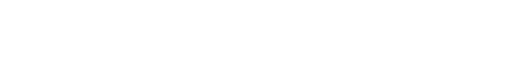
t = 0.00 s
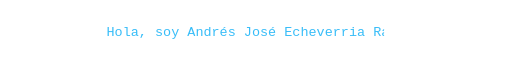
t = 1.69 s
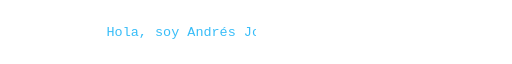
t = 3.38 s
t = 5.00 s: frame unchanged from t = 0.00 s, image omitted
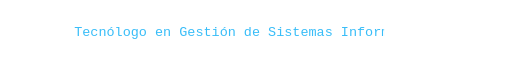
t = 6.69 s
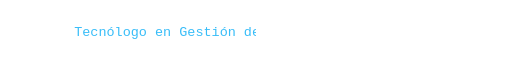
t = 8.38 s

The animated SVG that drew these frames (rendered in a browser with its animation timeline set to each time). Animation: 4 SMIL elements (animate=4); frames cover the first 8.38 s, repeats indefinitely.

<svg xmlns="http://www.w3.org/2000/svg" viewBox="0 0 760 40" width="760" height="40" role="img" aria-label="Hola, soy Andrés José Echeverria Rada. Tecnólogo en Gestión de Sistemas Informáticos. Estudiante de Ingeniería Informática. Software a medida + infraestructura TI"><style>text{font:500 20px ui-monospace,SFMono-Regular,Menlo,Consolas,monospace;fill:#38BDF8}</style><defs><clipPath id="c0"><rect x="0" y="0" height="40" width="0"><animate attributeName="width" values="0;760;0;0;0" keyTimes="0;0.1125;0.225;0.25;1" dur="20s" repeatCount="indefinite"/></rect></clipPath><clipPath id="c1"><rect x="0" y="0" height="40" width="0"><animate attributeName="width" values="0;0;760;0;0;0" keyTimes="0;0.25;0.3625;0.475;0.5;1" dur="20s" repeatCount="indefinite"/></rect></clipPath><clipPath id="c2"><rect x="0" y="0" height="40" width="0"><animate attributeName="width" values="0;0;760;0;0;0" keyTimes="0;0.5;0.6125;0.725;0.75;1" dur="20s" repeatCount="indefinite"/></rect></clipPath><clipPath id="c3"><rect x="0" y="0" height="40" width="0"><animate attributeName="width" values="0;0;760;0;0" keyTimes="0;0.75;0.8625;0.975;1.0" dur="20s" repeatCount="indefinite"/></rect></clipPath></defs><text x="380.0" y="26" text-anchor="middle" clip-path="url(#c0)">Hola, soy Andrés José Echeverria Rada</text><text x="380.0" y="26" text-anchor="middle" clip-path="url(#c1)">Tecnólogo en Gestión de Sistemas Informáticos</text><text x="380.0" y="26" text-anchor="middle" clip-path="url(#c2)">Estudiante de Ingeniería Informática</text><text x="380.0" y="26" text-anchor="middle" clip-path="url(#c3)">Software a medida + infraestructura TI</text></svg>
